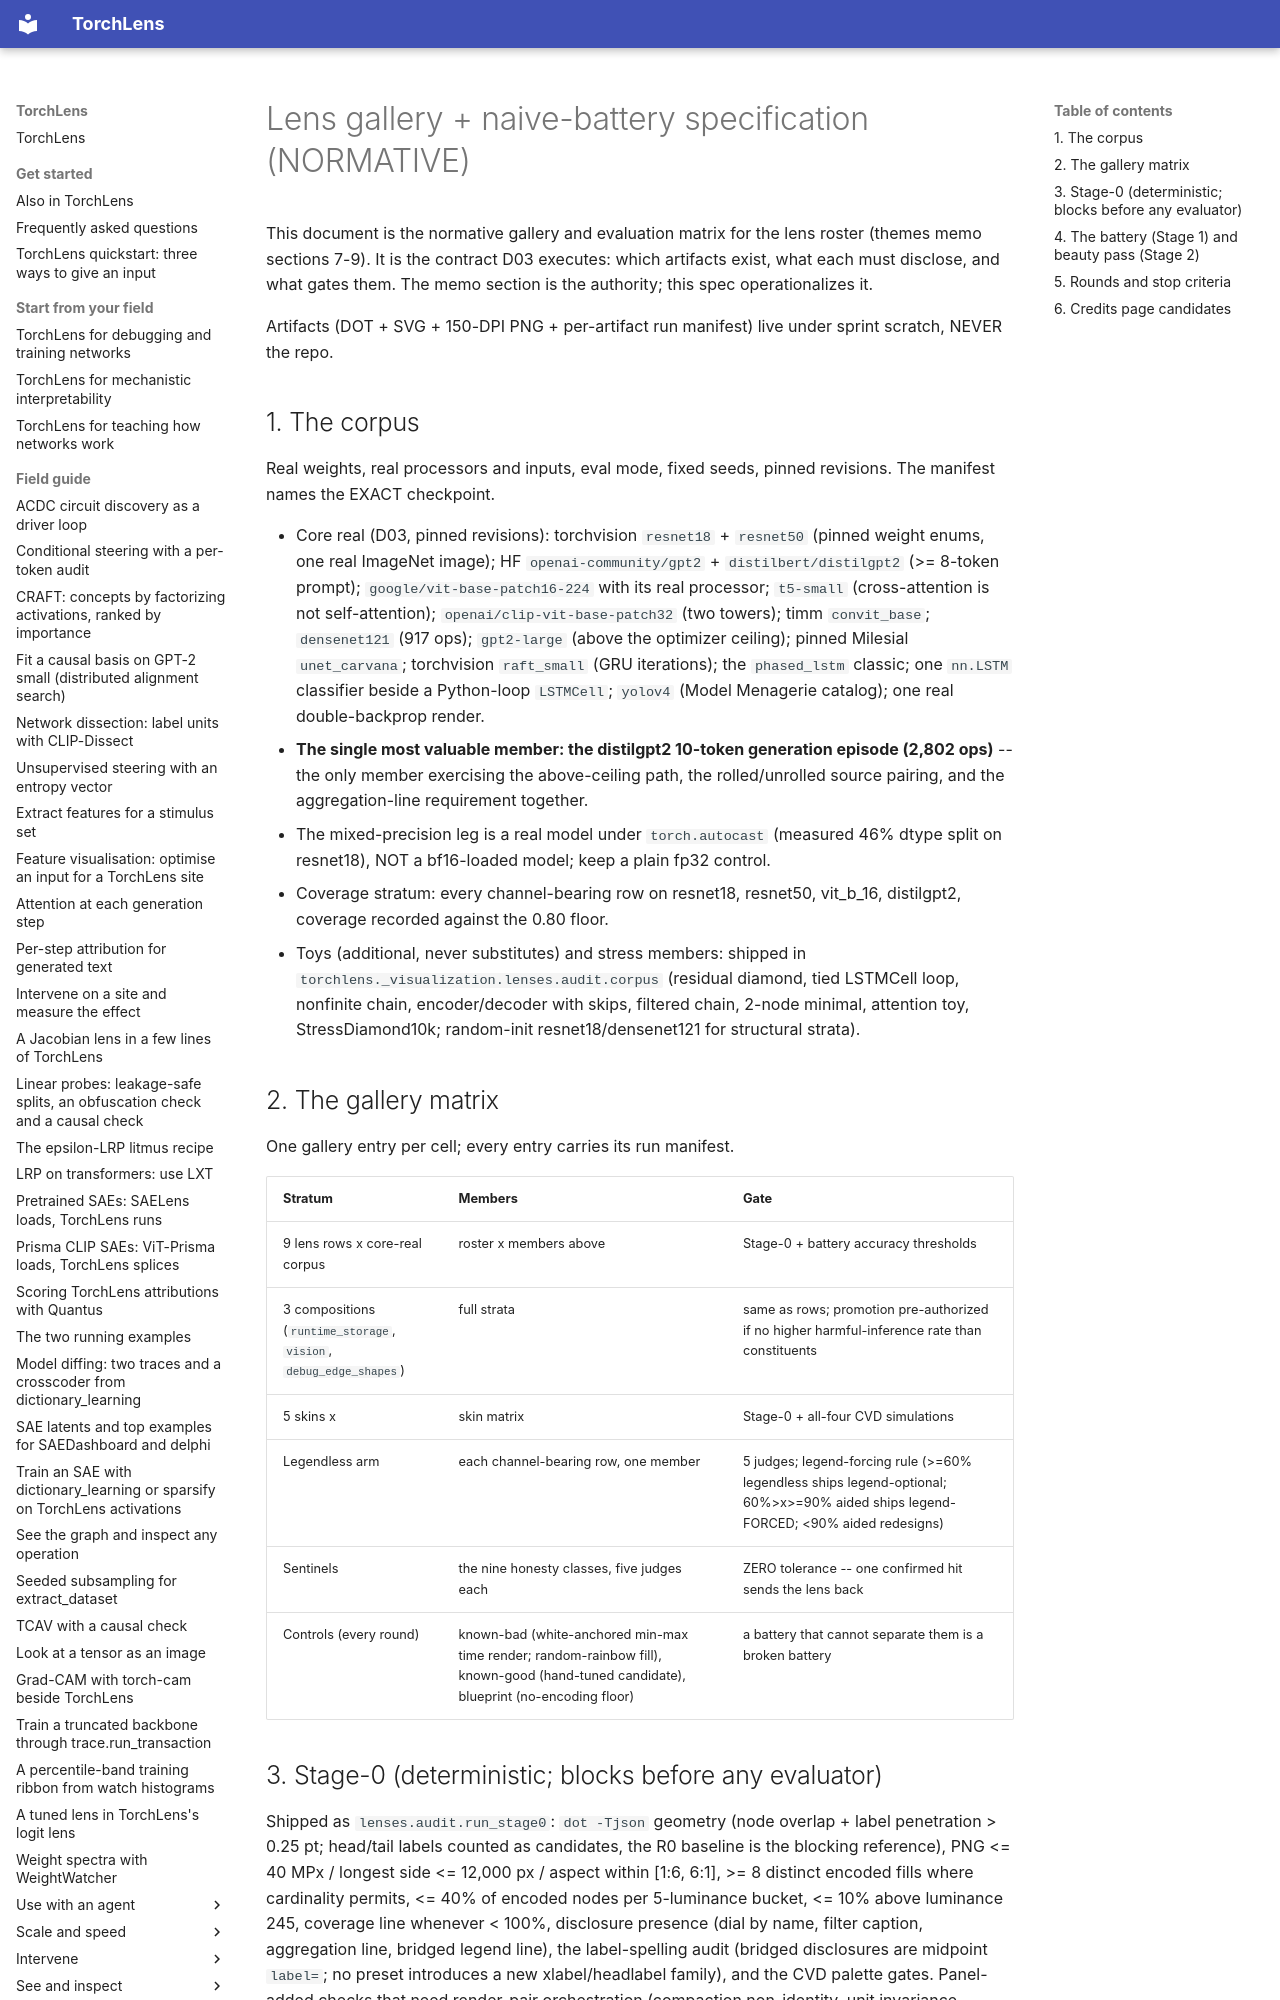

repository: johnmarktaylor91/torchlens · page: reference/lens_gallery_spec/index.html · generator: mkdocs

# Lens gallery + naive-battery specification (NORMATIVE)

This document is the normative gallery and evaluation matrix for the lens
roster (themes memo sections 7-9). It is the contract D03 executes: which
artifacts exist, what each must disclose, and what gates them. The memo
section is the authority; this spec operationalizes it.

Artifacts (DOT + SVG + 150-DPI PNG + per-artifact run manifest) live under
sprint scratch, NEVER the repo.
